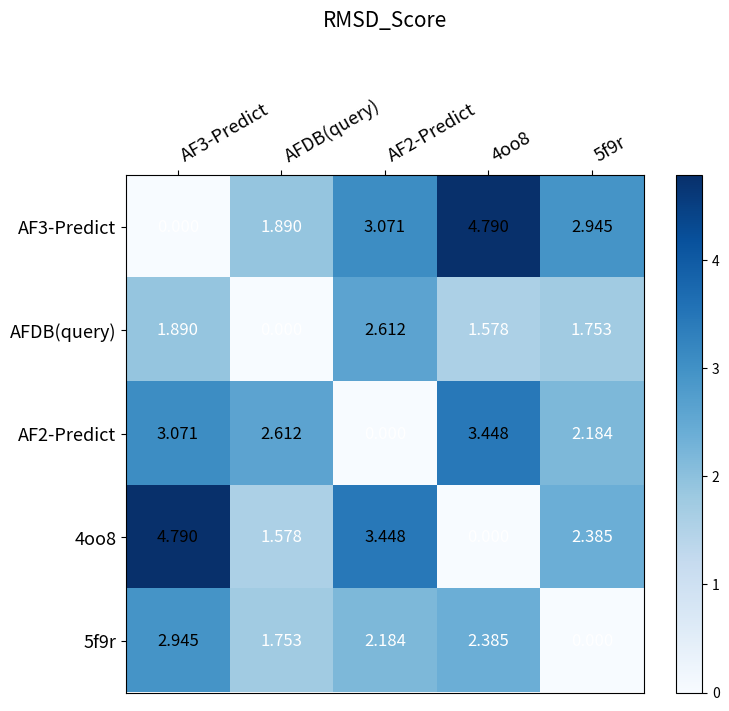

Generate this figure with matplotlib:
import numpy as np
import matplotlib.pyplot as plt

# 直接定义矩阵数据
matrix = np.array([
    [0, 1.890, 3.071, 4.790, 2.945],
    [1.890, 0, 2.612, 1.578, 1.753],
    [3.071, 2.612, 0, 3.448, 2.184],
    [4.790, 1.578, 3.448, 0, 2.385],
    [2.945, 1.753, 2.184, 2.385, 0]
])

# 定义行列名
labels = ['AF3-Predict', 'AFDB(query)', 'AF2-Predict', '4oo8', '5f9r']

fig, ax = plt.subplots(figsize=(8, 7))
im = ax.imshow(matrix, cmap='Blues', interpolation='nearest')  # 使用单色系

# 设置坐标轴刻度和标签
ax.set_xticks(np.arange(len(labels)))
ax.set_yticks(np.arange(len(labels)))
ax.set_xticklabels(labels, fontsize=13, rotation=30, ha='left')
ax.set_yticklabels(labels, fontsize=13)

# 设置x轴表头在顶部
ax.xaxis.set_ticks_position('top')
ax.xaxis.set_label_position('top')

# 在每个格子中标注浮点数
for i in range(matrix.shape[0]):
    for j in range(matrix.shape[1]):
        ax.text(j, i, f"{matrix[i, j]:.3f}", ha='center', va='center',
                color='black' if matrix[i, j] > matrix.max()/2 else 'white', fontsize=12)

# 添加色条
plt.colorbar(im, ax=ax)
plt.title("RMSD_Score", pad=50, fontsize=15)

plt.tight_layout()
plt.savefig("matrix.png", dpi=300, bbox_inches='tight')
plt.show()